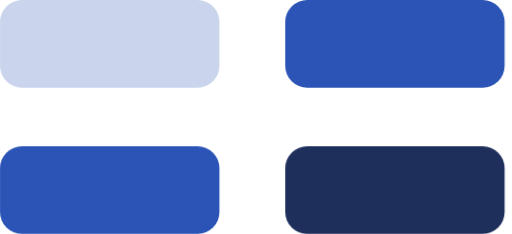
t = 0.00 s
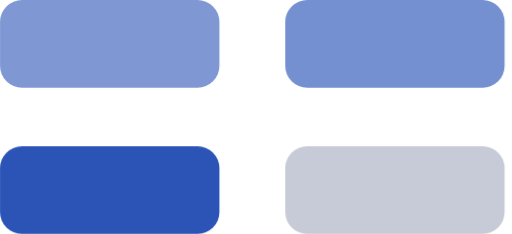
t = 0.90 s
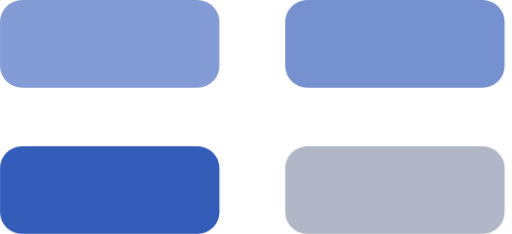
t = 0.98 s
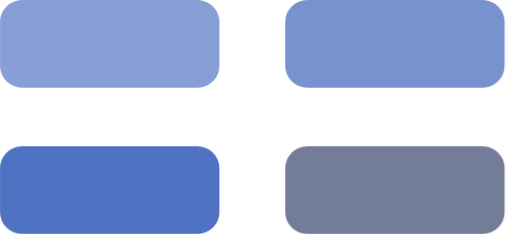
t = 1.05 s
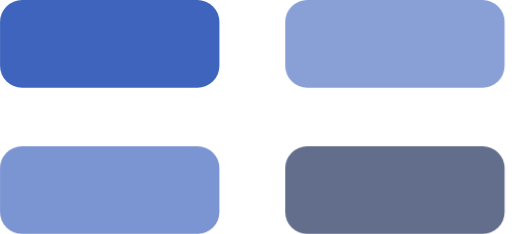
t = 1.43 s
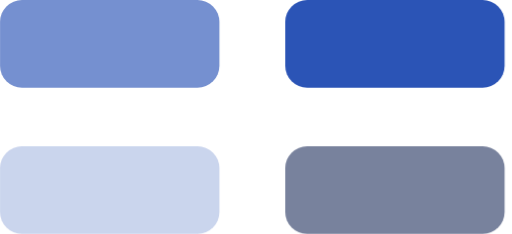
t = 1.80 s

The animated SVG that drew these frames (rendered in a browser with its animation timeline set to each time). Animation: 1 CSS @keyframes rule; one cycle of 2.10 s, repeats indefinitely.

<svg xmlns="http://www.w3.org/2000/svg"
     viewBox="0 0 140 64"
     role="img"
     aria-label="Ti Lab loading mark">

  <defs>
    <!-- animation -->
    <style>
      .cell {
        animation: pulse 1.2s ease-in-out infinite;
      }
      .d1 { animation-delay: 0s; }
      .d2 { animation-delay: 0.3s; }
      .d3 { animation-delay: 0.6s; }
      .d4 { animation-delay: 0.9s; }

      @keyframes pulse {
        0%   { opacity: 0.25; }
        25%  { opacity: 1; }
        50%  { opacity: 0.65; }
        100% { opacity: 0.55; }
      }
    </style>
  </defs>

  <!-- top-left -->
  <rect class="cell d1"
        x="0" y="0" width="60" height="24" rx="6"
        fill="#2B54B6"/>

  <!-- top-right -->
  <rect class="cell d2"
        x="78" y="0" width="60" height="24" rx="6"
        fill="#2B54B6"/>

  <!-- bottom-left -->
  <rect class="cell d3"
        x="0" y="40" width="60" height="24" rx="6"
        fill="#2B54B6"/>

  <!-- bottom-right (base darker) -->
  <rect class="cell d4"
        x="78" y="40" width="60" height="24" rx="6"
        fill="#1F2F5C"/>

</svg>
